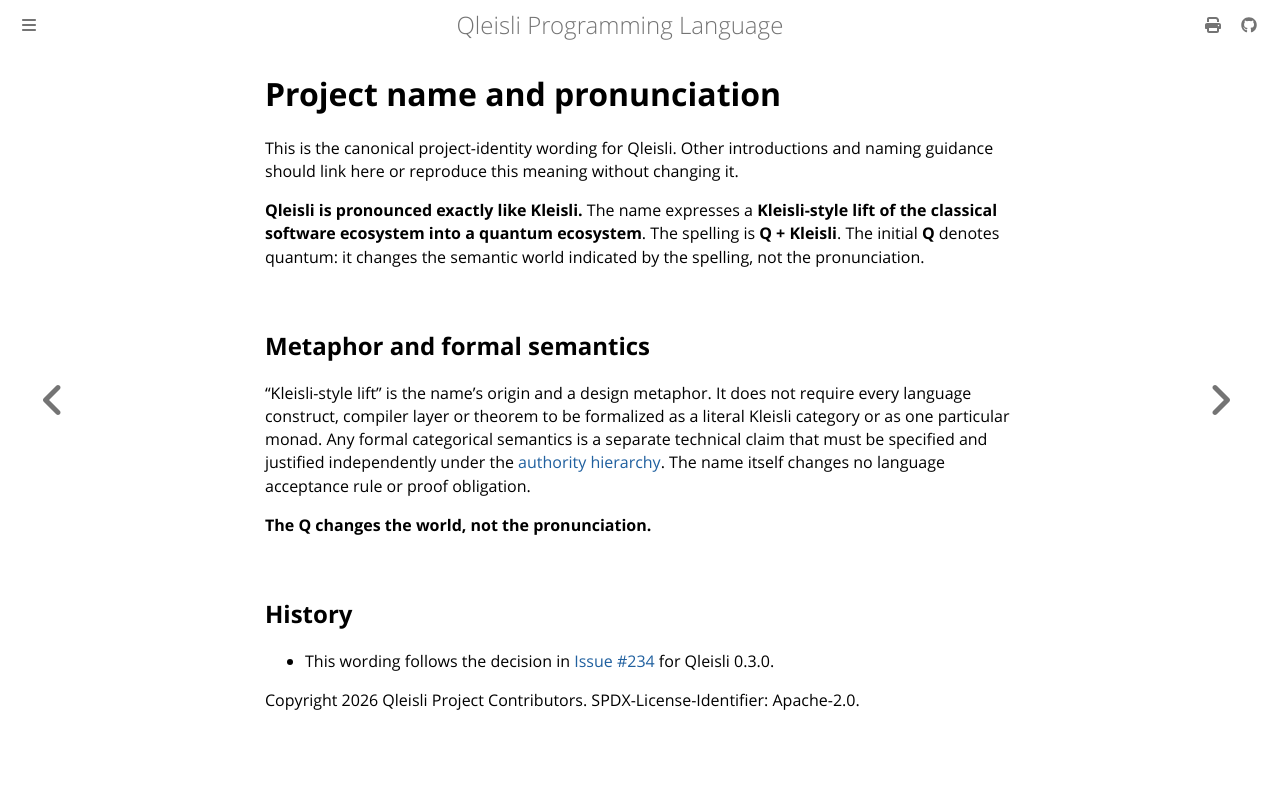

repository: MGYamada/Qleisli · page: reference/project-identity.html · generator: mdbook

# Project name and pronunciation

This is the canonical project-identity wording for Qleisli. Other
introductions and naming guidance should link here or reproduce this meaning
without changing it.

**Qleisli is pronounced exactly like Kleisli.** The name expresses a
**Kleisli-style lift of the classical software ecosystem into a quantum
ecosystem**. The spelling is **Q + Kleisli**. The initial **Q** denotes quantum:
it changes the semantic world indicated by the spelling, not the pronunciation.

## Metaphor and formal semantics

“Kleisli-style lift” is the name's origin and a design metaphor. It does not
require every language construct, compiler layer or theorem to be formalized
as a literal Kleisli category or as one particular monad. Any formal
categorical semantics is a separate technical claim that must be specified
and justified independently under the [authority hierarchy](authority.md).
The name itself changes no language acceptance rule or proof obligation.

**The Q changes the world, not the pronunciation.**

## History

- This wording follows the decision in
  [Issue #234](https://github.com/MGYamada/Qleisli/issues/234) for Qleisli
  0.3.0.

Copyright 2026 Qleisli Project Contributors. SPDX-License-Identifier: Apache-2.0.
